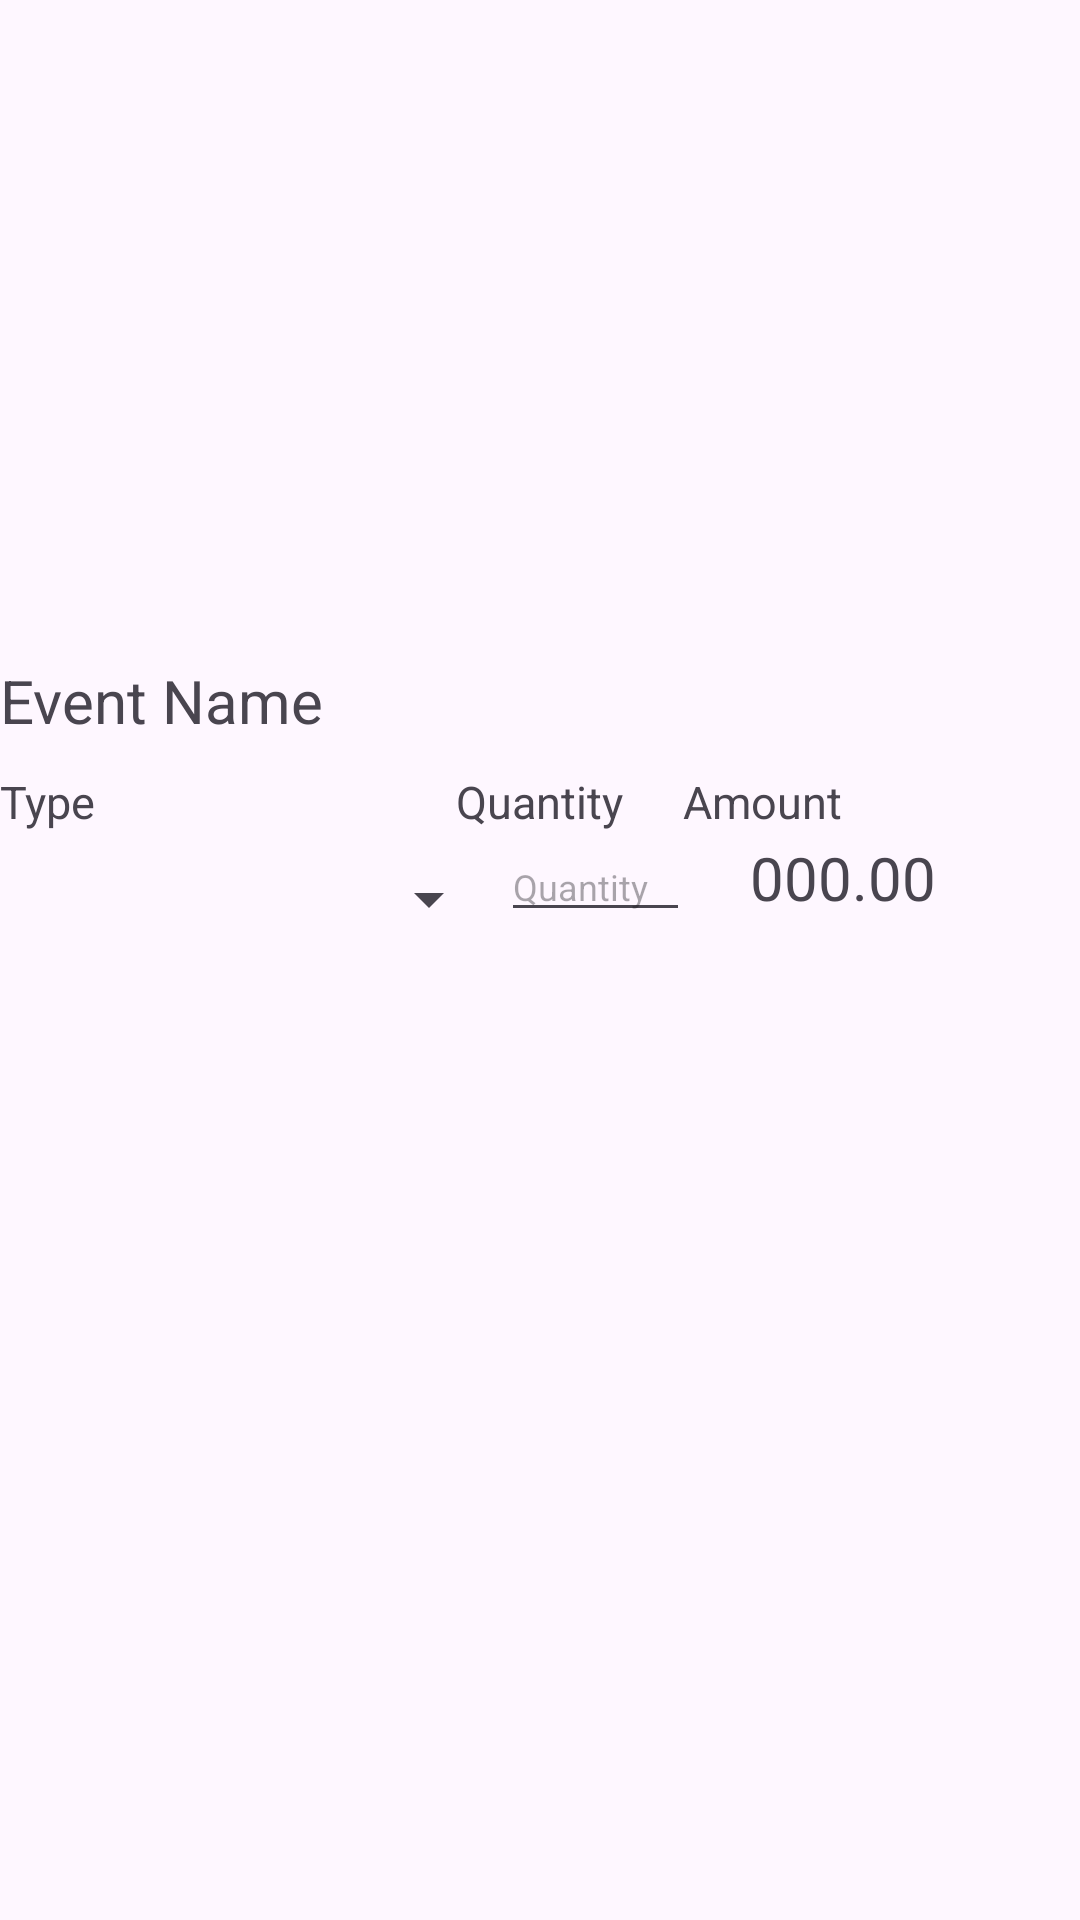

Produce the Android XML layout that renders to this screen, including the resource entries it uses.
<!-- AndroidManifest.xml: application theme Theme.Xpect -->
<!-- res/layout/fragment_buy_now.xml -->
<?xml version="1.0" encoding="utf-8"?>
<LinearLayout xmlns:android="http://schemas.android.com/apk/res/android"
    xmlns:tools="http://schemas.android.com/tools"
    android:layout_width="match_parent"
    android:layout_height="match_parent"
    android:orientation="vertical"
    tools:context=".fragments.BuyNowFragment">

    <ImageView
        android:id="@+id/singleEventViewImage"
        android:layout_width="match_parent"
        android:layout_height="200dp"
        android:scaleType="centerCrop"
        tools:src="@tools:sample/backgrounds/scenic" />

    <LinearLayout
        android:layout_width="match_parent"
        android:layout_height="wrap_content"
        android:orientation="horizontal">

        <TextView
            android:layout_width="wrap_content"
            android:layout_height="wrap_content"
            android:layout_marginTop="@dimen/_20sdp"
            android:layout_marginBottom="@dimen/_10sdp"
            android:text="Event Name"
            android:textSize="20dp" />
    </LinearLayout>

    <LinearLayout
        android:layout_width="match_parent"
        android:layout_height="wrap_content"
        android:orientation="horizontal">

        <TextView
            android:layout_width="wrap_content"
            android:layout_height="wrap_content"
            android:text="Type"
            android:textSize="15dp" />

        <TextView
            android:layout_width="wrap_content"
            android:layout_height="wrap_content"
            android:layout_marginStart="120dp"
            android:text="Quantity"
            android:textSize="15dp" />

        <TextView
            android:layout_width="wrap_content"
            android:layout_height="wrap_content"
            android:layout_marginStart="20dp"
            android:text="Amount"
            android:textSize="15dp"/>
    </LinearLayout>

    <LinearLayout
        android:layout_width="match_parent"
        android:layout_height="wrap_content">

        <Spinner
            android:id="@+id/ticketTypeLoadSpinner"
            android:layout_width="167dp"

            android:layout_height="45dp" />

        <EditText
            android:id="@+id/editTextAddQuantity"
            android:layout_width="63dp"
            android:layout_height="wrap_content"
            android:hint="Quantity"
            android:inputType="number"
            android:textSize="12dp" />

        <TextView
            android:id="@+id/viewAmount"
            android:layout_width="76dp"
            android:layout_height="wrap_content"
            android:layout_marginStart="20dp"
            android:text="000.00"
            android:textSize="@dimen/_20sdp" />
    </LinearLayout>


</LinearLayout>
<!-- resources referenced by this layout -->
<resources>
  <dimen name="_10sdp">10dp</dimen>
  <dimen name="_20sdp">20dp</dimen>
  <style name="Theme.Xpect" parent="Base.Theme.Xpect" />
  <style name="Base.Theme.Xpect" parent="Theme.Material3.DayNight.NoActionBar">
          
           <item name="colorPrimary">@color/black</item>
      </style>
  <color name="black">#FF000000</color>
</resources>
